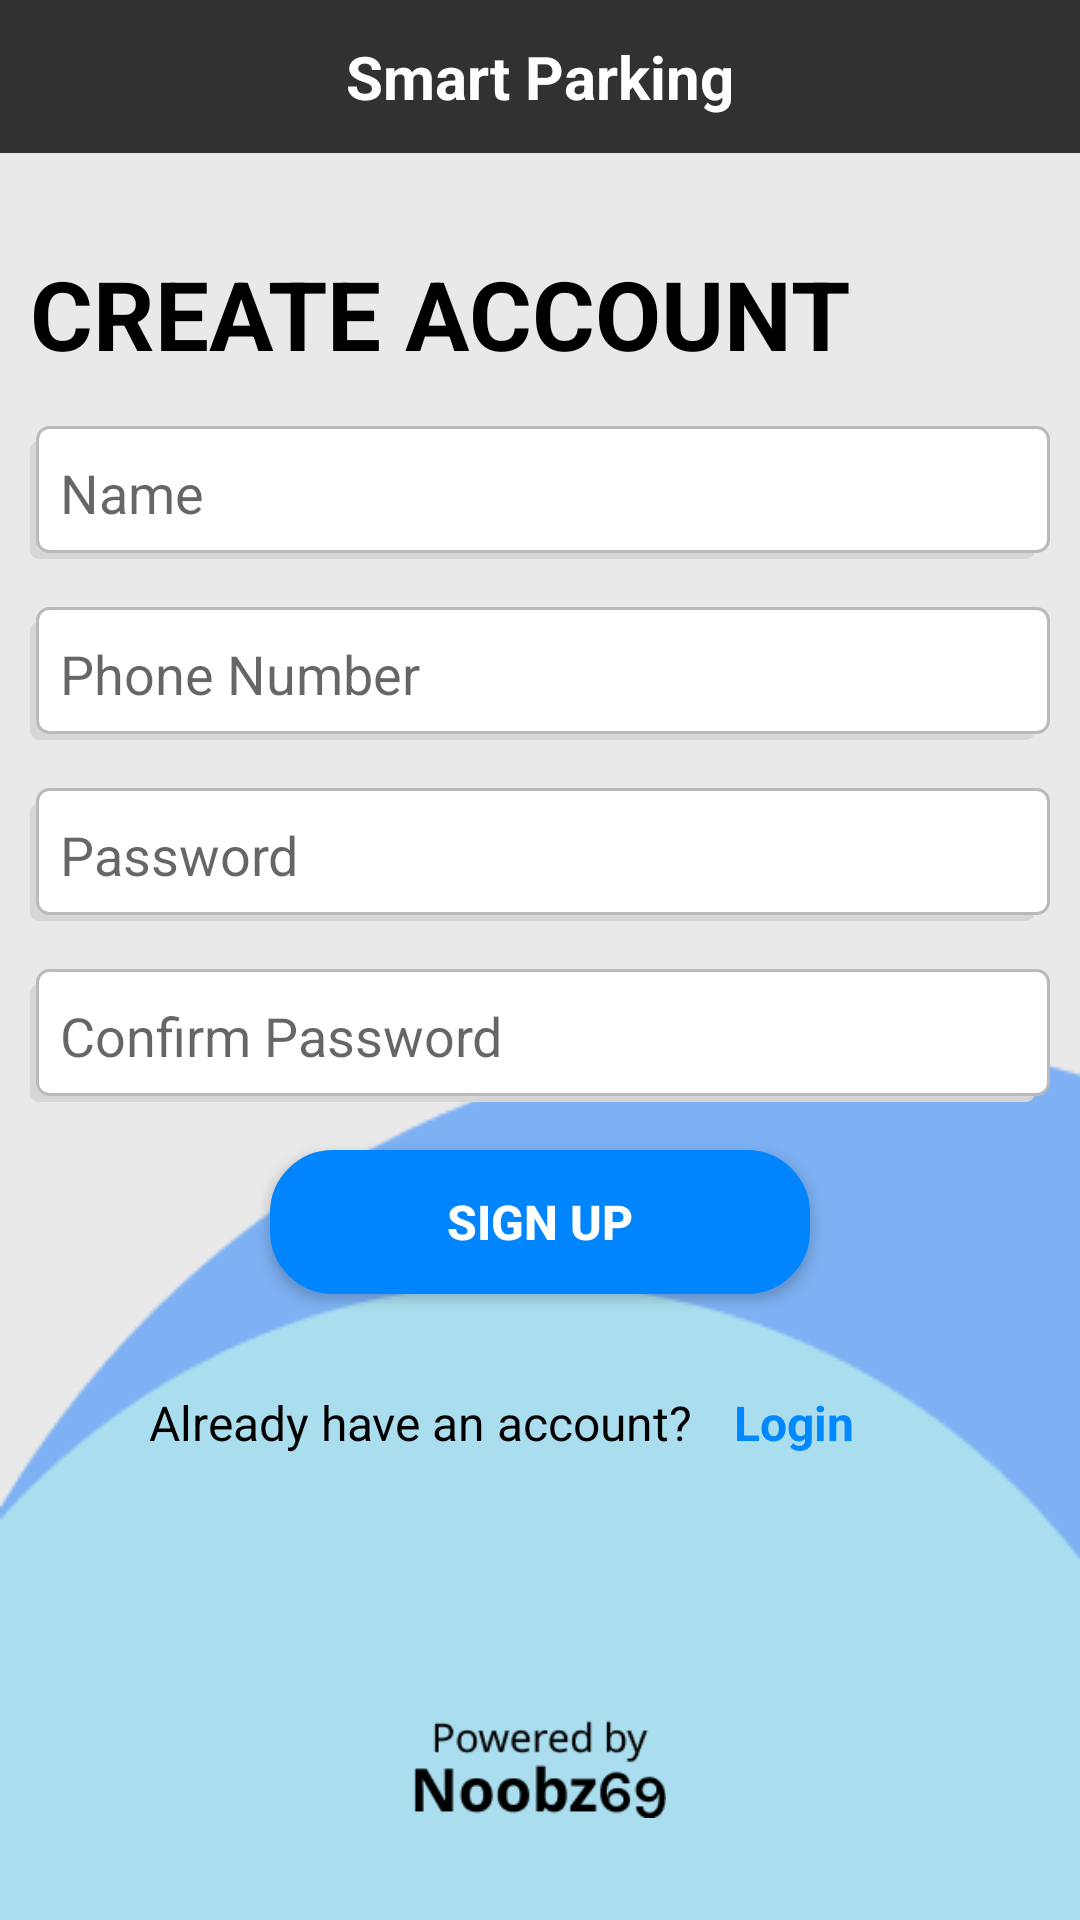

Write the Android layout XML for this screen, with the resource values it uses.
<!-- AndroidManifest.xml: application theme Theme.SmartParking -->
<!-- res/layout/activity_signup.xml -->
<?xml version="1.0" encoding="utf-8"?>
<androidx.drawerlayout.widget.DrawerLayout xmlns:android="http://schemas.android.com/apk/res/android"
    xmlns:app="http://schemas.android.com/apk/res-auto"
    xmlns:tools="http://schemas.android.com/tools"
    android:layout_width="match_parent"
    android:layout_height="match_parent"
    android:id="@+id/drawer_layout"
    tools:context=".Signup">

    <LinearLayout
        android:layout_width="match_parent"
        android:layout_height="match_parent"
        android:orientation="vertical">

        <include
            layout="@layout/toolbar"/>

        <androidx.constraintlayout.widget.ConstraintLayout
            android:layout_width="match_parent"
            android:layout_height="match_parent"
            android:background="@drawable/homebackground"
            tools:context=".Signup">


            <TextView
                android:id="@+id/textView"
                android:layout_width="340dp"
                android:layout_height="wrap_content"
                android:layout_marginTop="32dp"
                android:text="CREATE ACCOUNT"
                android:textColor="#000000"
                android:textSize="32dp"
                android:textStyle="bold"
                app:layout_constraintEnd_toEndOf="parent"
                app:layout_constraintStart_toStartOf="parent"
                app:layout_constraintTop_toTopOf="parent" />

            <Button
                android:id="@+id/signupBtn"
                android:layout_width="180dp"
                android:layout_height="wrap_content"
                android:layout_marginTop="16dp"
                android:background="@drawable/login_button"
                android:text="Sign Up"
                android:textColor="@color/white"
                android:textSize="16dp"
                android:textStyle="bold"
                app:layout_constraintEnd_toEndOf="@+id/editConfirmPasswordCreate"
                app:layout_constraintStart_toStartOf="@+id/editConfirmPasswordCreate"
                app:layout_constraintTop_toBottomOf="@+id/editConfirmPasswordCreate" />

            <EditText
                android:id="@+id/editContactCreate"
                android:layout_width="340dp"
                android:layout_height="wrap_content"
                android:layout_marginTop="16dp"
                android:background="@drawable/type_box"
                android:ems="10"
                android:hint="Phone Number"
                android:inputType="phone"
                app:layout_constraintEnd_toEndOf="@+id/editNameCreate"
                app:layout_constraintStart_toStartOf="@+id/editNameCreate"
                app:layout_constraintTop_toBottomOf="@+id/editNameCreate" />

            <EditText
                android:id="@+id/editPasswordCreate"
                android:layout_width="340dp"
                android:layout_height="wrap_content"
                android:layout_marginTop="16dp"
                android:background="@drawable/type_box"
                android:ems="10"
                android:hint="Password"
                android:inputType="textPassword"
                app:layout_constraintEnd_toEndOf="@+id/editContactCreate"
                app:layout_constraintStart_toStartOf="@+id/editContactCreate"
                app:layout_constraintTop_toBottomOf="@+id/editContactCreate" />

            <ImageView
                android:id="@+id/imageView2"
                android:layout_width="96dp"
                android:layout_height="33dp"
                android:layout_marginBottom="32dp"
                app:layout_constraintBottom_toBottomOf="parent"
                app:layout_constraintEnd_toEndOf="parent"
                app:layout_constraintStart_toStartOf="parent"
                app:layout_constraintTop_toTopOf="parent"
                app:layout_constraintVertical_bias="0.996"
                app:srcCompat="@drawable/noobz" />

            <TextView
                android:id="@+id/textView4"
                android:layout_width="wrap_content"
                android:layout_height="wrap_content"
                android:layout_marginTop="32dp"
                android:text="Already have an account?"
                android:textColor="#000000"
                android:textSize="16sp"
                app:layout_constraintEnd_toEndOf="@+id/signupBtn"
                app:layout_constraintStart_toStartOf="@+id/editPasswordCreate"
                app:layout_constraintTop_toBottomOf="@+id/signupBtn" />

            <TextView
                android:id="@+id/loginBtnCreate"
                android:layout_width="wrap_content"
                android:layout_height="wrap_content"
                android:layout_marginStart="8dp"
                android:text="Login"
                android:clickable="true"
                android:textColor="#0088FF"
                android:textSize="16sp"
                android:textStyle="bold"
                app:layout_constraintBottom_toBottomOf="@+id/textView4"
                app:layout_constraintEnd_toEndOf="@+id/editPasswordCreate"
                app:layout_constraintHorizontal_bias="0.086"
                app:layout_constraintStart_toEndOf="@+id/textView4"
                app:layout_constraintTop_toTopOf="@+id/textView4"
                app:layout_constraintVertical_bias="0.0" />

            <EditText
                android:id="@+id/editNameCreate"
                android:layout_width="340dp"
                android:layout_height="wrap_content"
                android:layout_marginTop="16dp"
                android:background="@drawable/type_box"
                android:ems="10"
                android:hint="Name"
                android:inputType="textPersonName"
                app:layout_constraintEnd_toEndOf="@+id/textView"
                app:layout_constraintStart_toStartOf="@+id/textView"
                app:layout_constraintTop_toBottomOf="@+id/textView" />

            <EditText
                android:id="@+id/editConfirmPasswordCreate"
                android:layout_width="340dp"
                android:layout_height="wrap_content"
                android:layout_marginTop="16dp"
                android:background="@drawable/type_box"
                android:ems="10"
                android:hint="Confirm Password"
                android:inputType="textPassword"
                app:layout_constraintEnd_toEndOf="@+id/editPasswordCreate"
                app:layout_constraintStart_toStartOf="@+id/editPasswordCreate"
                app:layout_constraintTop_toBottomOf="@+id/editPasswordCreate" />


        </androidx.constraintlayout.widget.ConstraintLayout>
    </LinearLayout>
</androidx.drawerlayout.widget.DrawerLayout>
<!-- res/layout/toolbar.xml (included above) -->
<?xml version="1.0" encoding="utf-8"?>
<LinearLayout xmlns:android="http://schemas.android.com/apk/res/android"
    android:layout_width="match_parent"
    android:layout_height="wrap_content"
    android:orientation="horizontal"
    android:background="#313131"
    android:padding="12dp"
    android:gravity="center_vertical">

    <TextView
        android:layout_width="0dp"
        android:layout_height="wrap_content"
        android:layout_weight="1"
        android:text="Smart Parking"
        android:textSize="20sp"
        android:textStyle="bold"
        android:textAlignment="center"
        android:textColor="#FFFFFF"/>

</LinearLayout>
<!-- resources referenced by this layout -->
<resources>
  <!-- drawable homebackground: png bitmap (drawable-v24, 4747 bytes) -->
  <!-- drawable login_button (drawable-v24) -->
  <shape xmlns:android="http://schemas.android.com/apk/res/android"
      android:shape="rectangle" >
      <solid android:color="#0085FF" />
      <corners android:radius="19dp" />
      <stroke
          android:width="4dp"
          android:color="#0085FF"
          />
  
  </shape>
  <!-- drawable noobz: png bitmap (drawable-v24, 3207 bytes) -->
  <!-- drawable type_box (drawable) -->
  <selector xmlns:android="http://schemas.android.com/apk/res/android">
  <item>
      <layer-list>
          <item android:right="5dp" android:top="5dp">
              <shape>
                  <corners android:radius="3dp" />
                  <solid android:color="#D6D6D6" />
              </shape>
          </item>
          <item android:bottom="2dp" android:left="2dp">
              <shape>
                  <gradient android:angle="270"
                      android:endColor="#FFFFFF" android:startColor="#FFFFFF" />
                  <stroke android:width="1dp" android:color="#BABABA" />
                  <corners android:radius="4dp" />
                  <padding android:bottom="10dp" android:left="10dp"
                      android:right="10dp" android:top="10dp" />
              </shape>
          </item>
      </layer-list>
  </item>
  
  </selector>
  <style name="Theme.SmartParking" parent="Theme.AppCompat.Light.NoActionBar">
          
          <item name="colorPrimary">@color/black</item>
          <item name="colorPrimaryVariant">#3B3F41</item>
          <item name="colorOnPrimary">@color/white</item>
          
          <item name="colorSecondary">@color/teal_200</item>
          <item name="colorSecondaryVariant">@color/teal_700</item>
          <item name="colorOnSecondary">@color/black</item>
          
          <item name="android:statusBarColor" tools:targetApi="l">?attr/colorPrimaryVariant</item>
          
      </style>
  <!-- not gathered from this repository: default colours our renderer supplied (Android Studio template values) -->
  <color name="teal_200">#FF03DAC5</color>
  <color name="teal_700">#FF018786</color>
  <color name="black">#FF000000</color>
  <color name="white">#FFFFFFFF</color>
</resources>
